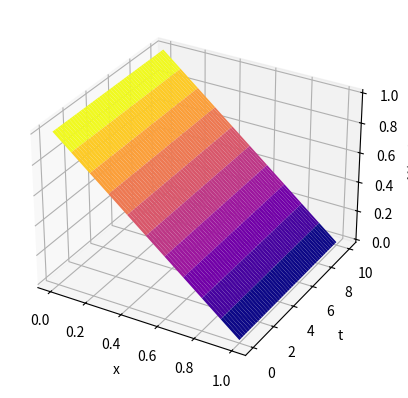

Python code for this plot:
import matplotlib.pyplot as plt
import numpy as np


def urmat(ux0, ut0, ut1, D, h, tau):
    x = np.arange(0, 1 + h, h)
    t = np.arange(0, 10 + tau, tau)
    u = np.zeros((len(x), len(t)))
    for i in range(len(x)):
        u[i][0] = ux0(x[i])
    for j in range(len(t)):
        u[0][j] = ut0(t[j])
        u[-1][j] = ut1(t[j])
    l = D * tau / h**2
    for j in range(0, len(t) - 1):
        for i in range(1, len(x) - 1):
            u[i][j + 1] = l * u[i + 1][j] + (1 - 2 * l) * u[i][j] + l * u[i - 1][j]
    X, T = np.meshgrid(x, t)
    fig = plt.figure()
    ax = fig.add_subplot(111, projection='3d')
    ax.plot_surface(X, T, u.T, cmap='plasma')
    ax.set_xlabel('x')
    ax.set_ylabel('t')
    ax.set_zlabel('U(x, t)')
    plt.show()


ux0 = lambda x: 1 - x
ut0 = lambda t: 1
ut1 = lambda t: 0
D = 1
h = 0.1
tau = 0.001
urmat(ux0, ut0, ut1, D, h, tau)
